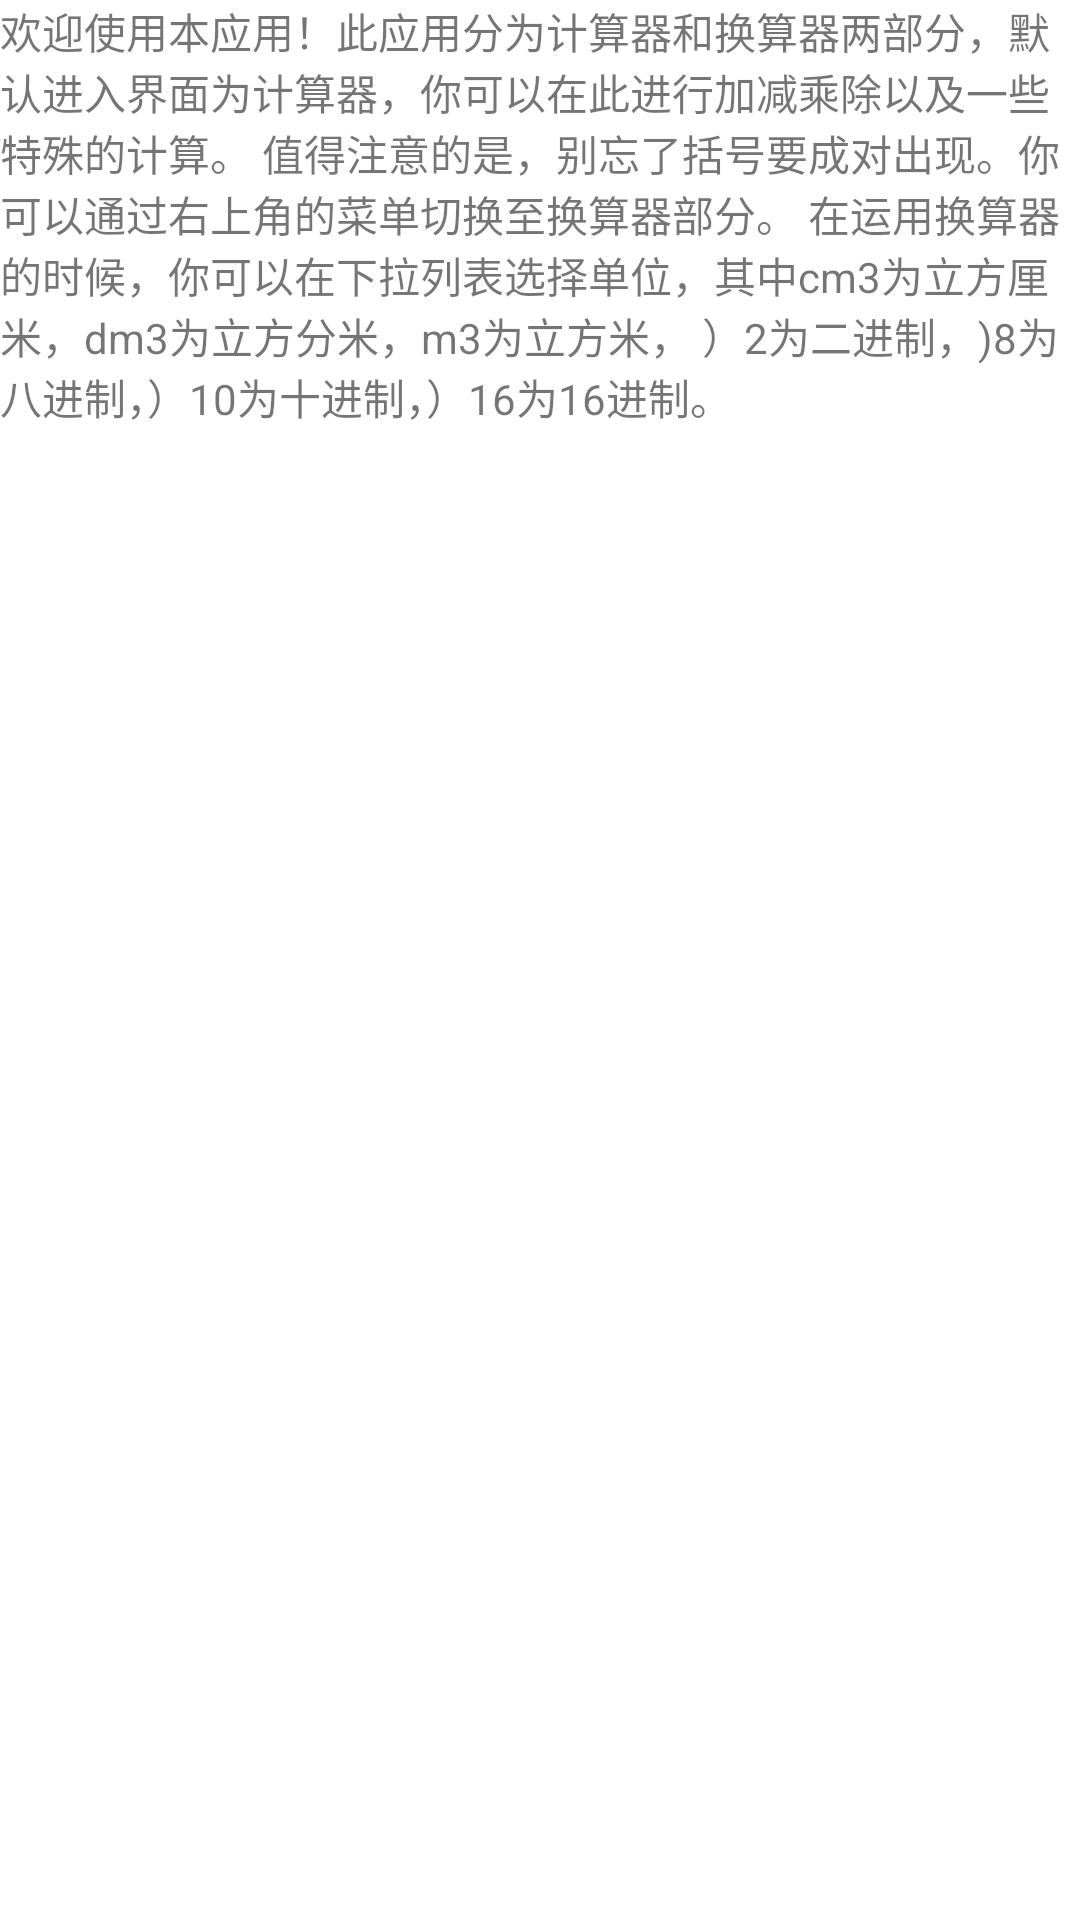

Here is an Android app screen rendered from its layout file. Give the layout XML and the strings, colors and styles it references.
<!-- AndroidManifest.xml: application theme AppTheme -->
<!-- res/layout/activity_help.xml -->
<?xml version="1.0" encoding="utf-8"?>
<LinearLayout xmlns:android="http://schemas.android.com/apk/res/android"
    xmlns:app="http://schemas.android.com/apk/res-auto"
    xmlns:tools="http://schemas.android.com/tools"
    android:layout_width="match_parent"
    android:layout_height="match_parent"
    tools:context=".HelpActivity">
    <TextView
        android:layout_width="wrap_content"
        android:layout_height="wrap_content"
        android:id="@+id/txtHelp"
        android:text="@string/txthelp"
        />

</LinearLayout>
<!-- resources referenced by this layout -->
<resources>
  <string name="txthelp">
          欢迎使用本应用！此应用分为计算器和换算器两部分，默认进入界面为计算器，你可以在此进行加减乘除以及一些特殊的计算。
          值得注意的是，别忘了括号要成对出现。你可以通过右上角的菜单切换至换算器部分。
          在运用换算器的时候，你可以在下拉列表选择单位，其中cm3为立方厘米，dm3为立方分米，m3为立方米，
          "）2"为二进制，")8"为八进制，"）10"为十进制，"）16"为16进制。
      </string>
</resources>
